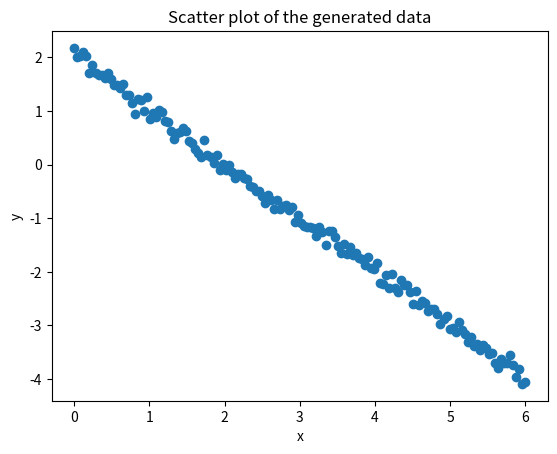

The matplotlib source for this figure:
import numpy as np
import matplotlib.pyplot as plt

# 设置随机种子，以便结果可复现
np.random.seed(0)

# 生成x值
x = np.linspace(0, 6, 150)

# 生成y值，y=sin(x)并加上正态分布噪声
mu, sigma = 0, 0.1
# y = 3 * np.cos(x) + np.random.normal(mu, sigma, 60)
y = -x+2+ np.random.normal(mu, sigma, 150)

# 将x和y组合成数组
data = np.column_stack((x, y))

# 展示散点图
plt.scatter(x, y)
plt.title('Scatter plot of the generated data')
plt.xlabel('x')
plt.ylabel('y')
plt.show()

# 将数据存储到文件中
np.savetxt('data.txt', data, fmt='%.6f', delimiter=',', comments='')
